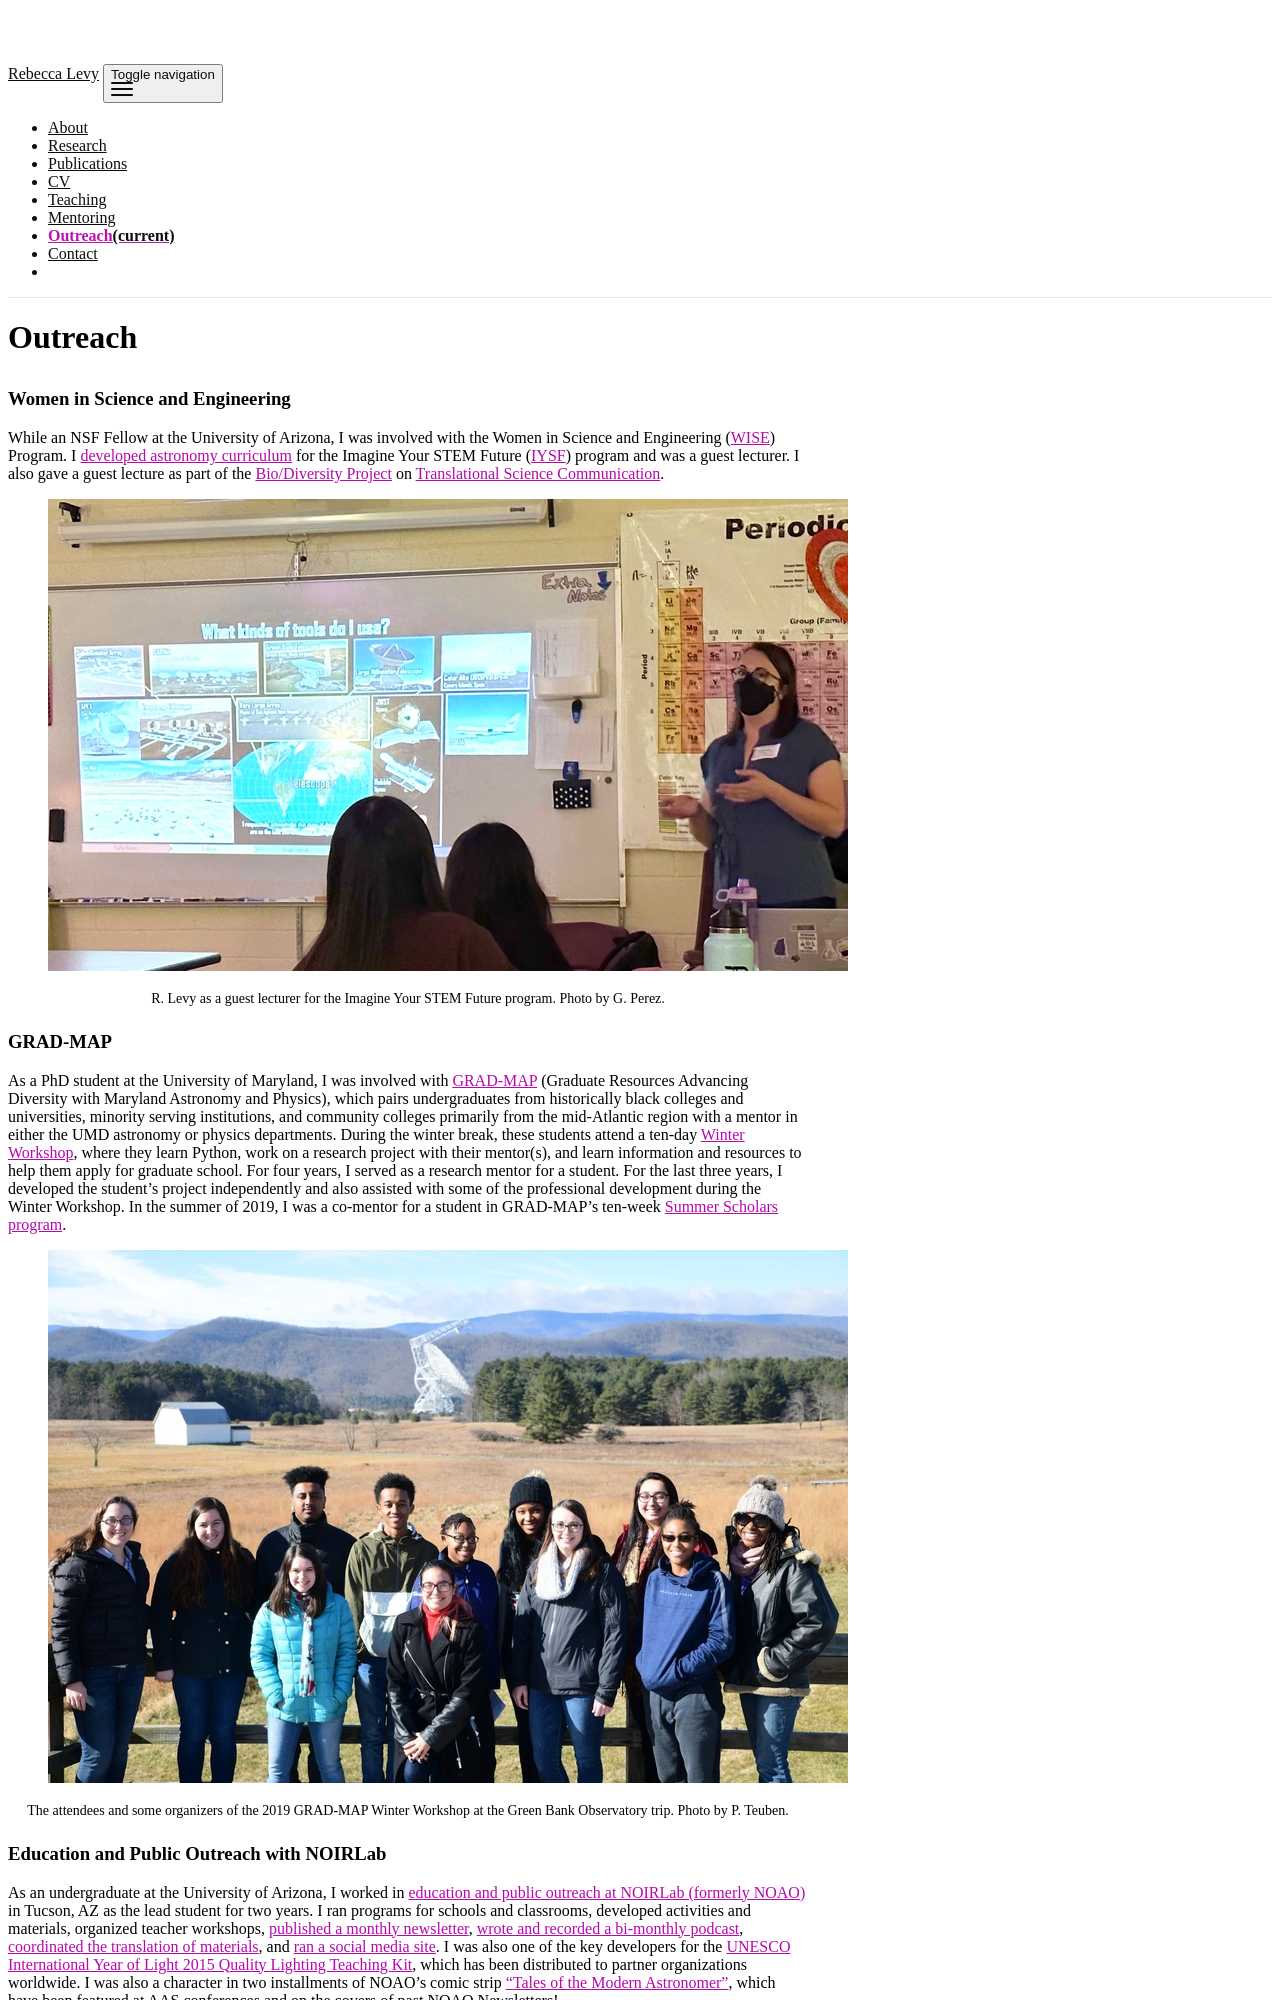

repository: rclevy/rclevy.github.io · page: outreach/index.html · generator: jekyll

---
layout: page
permalink: /outreach/
title: Outreach
description: 
nav: true
nav_order: 6
---

### Women in Science and Engineering
While an NSF Fellow at the University of Arizona, I was involved with the Women in Science and Engineering ([WISE](https://wise.arizona.edu/)) Program. I [developed astronomy curriculum](https://drive.google.com/drive/folders/1UUYzn8Jej_imQFitYFOTIEtYxPLFBB2p?usp=drive_link) for the Imagine Your STEM Future ([IYSF](https://wise.arizona.edu/imagine-your-stem-future)) program and was a guest lecturer. I also gave a guest lecture as part of the [Bio/Diversity Project](https://wise.arizona.edu/biodiversity-project) on [Translational Science Communication](https://github.com/rclevy/rclevy.github.io/blob/master/assets/pdf/BioDiversity_GuestLecture_TranslationalSciComm_RLevy_20230405.pdf).

<div class="col-sm mt-3 mt-md-0">
        {% include figure.html path="assets/img/IYSF_02202023.jpg" title="" class="img-fluid rounded z-depth-1" %}
    </div>
<div class="caption">
    R. Levy as a guest lecturer for the Imagine Your STEM Future program. Photo by G. Perez.
</div>

### GRAD-MAP
As a PhD student at the University of Maryland, I was involved with [GRAD-MAP](http://www.umdgradmap.org) (Graduate Resources Advancing Diversity with Maryland Astronomy and Physics), which pairs undergraduates from historically black colleges and universities, minority serving institutions, and community colleges primarily from the mid-Atlantic region with a mentor in either the UMD astronomy or physics departments. During the winter break, these students attend a ten-day [Winter Workshop](https://www.umdgradmap.org/copy-of-winter-workshop), where they learn Python, work on a research project with their mentor(s), and learn information and resources to help them apply for graduate school. For four years, I served as a research mentor for a student. For the last three years, I developed the student's project independently and also assisted with some of the professional development during the Winter Workshop. In the summer of 2019, I was a co-mentor for a student in GRAD-MAP's ten-week [Summer Scholars program](https://www.umdgradmap.org/summer-scholars-1).

<div class="col-sm mt-3 mt-md-0">
        {% include figure.html path="assets/img/GRADMAP_2019.jpg" title="" class="img-fluid rounded z-depth-1" %}
    </div>
<div class="caption">
    The attendees and some organizers of the 2019 GRAD-MAP Winter Workshop at the Green Bank Observatory trip. Photo by P. Teuben.
</div>
